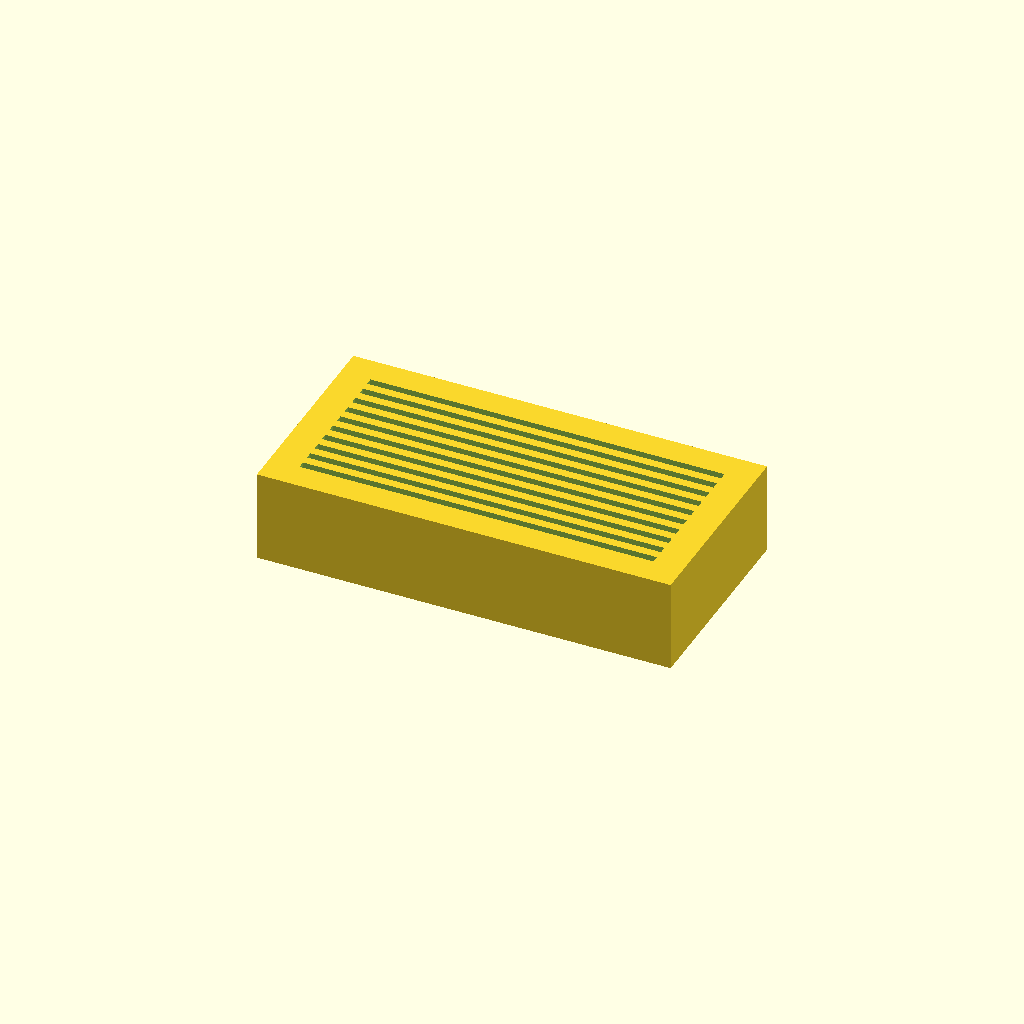
Cell 1: the model at its default parameters.
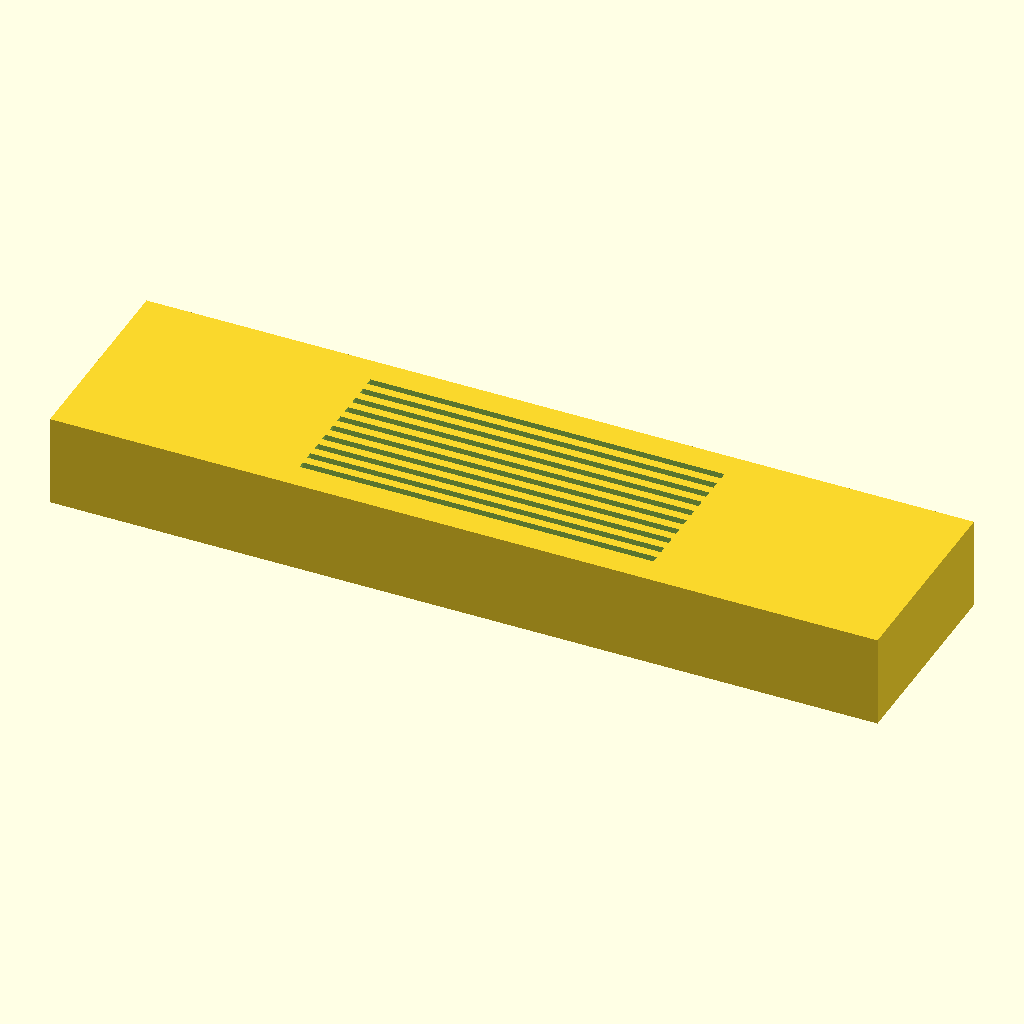
Cell 2: base_length = 180 (everything else at default).
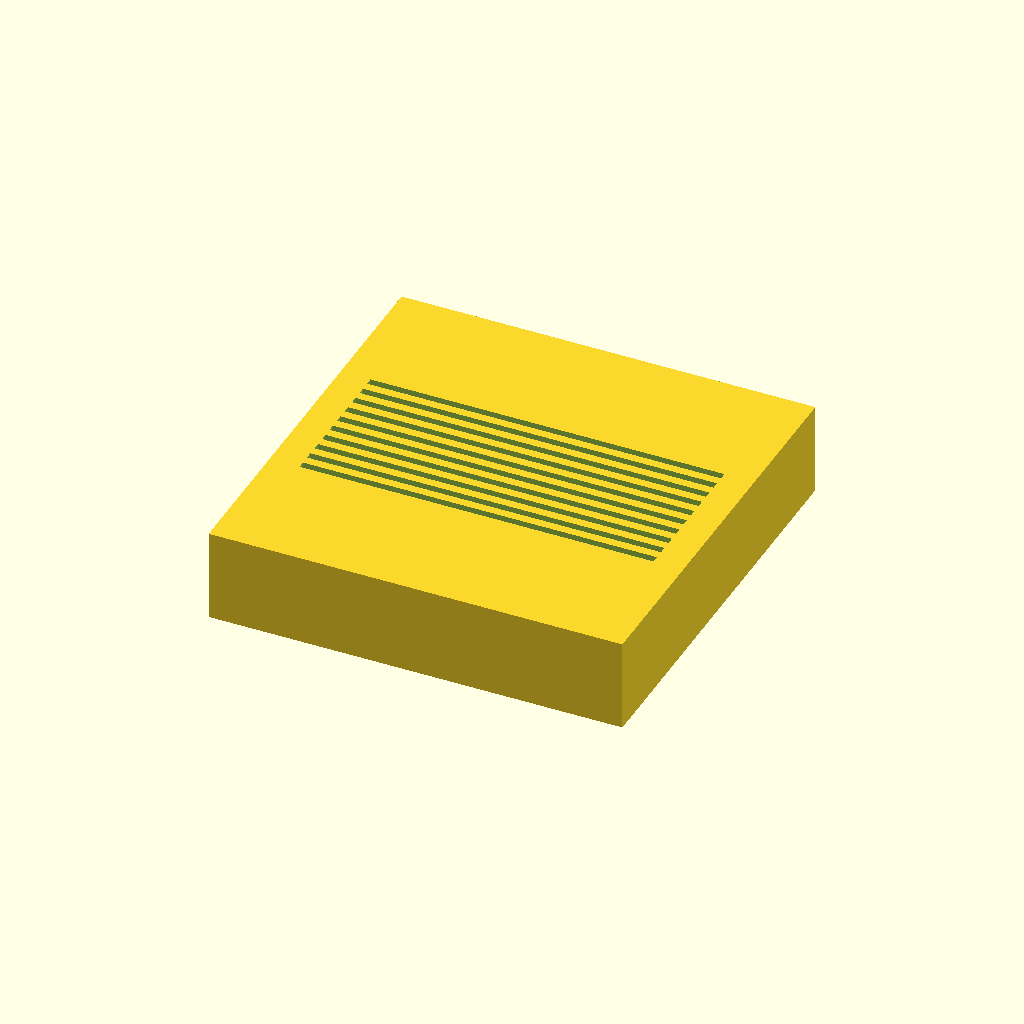
Cell 3: base_width = 90 (everything else at default).
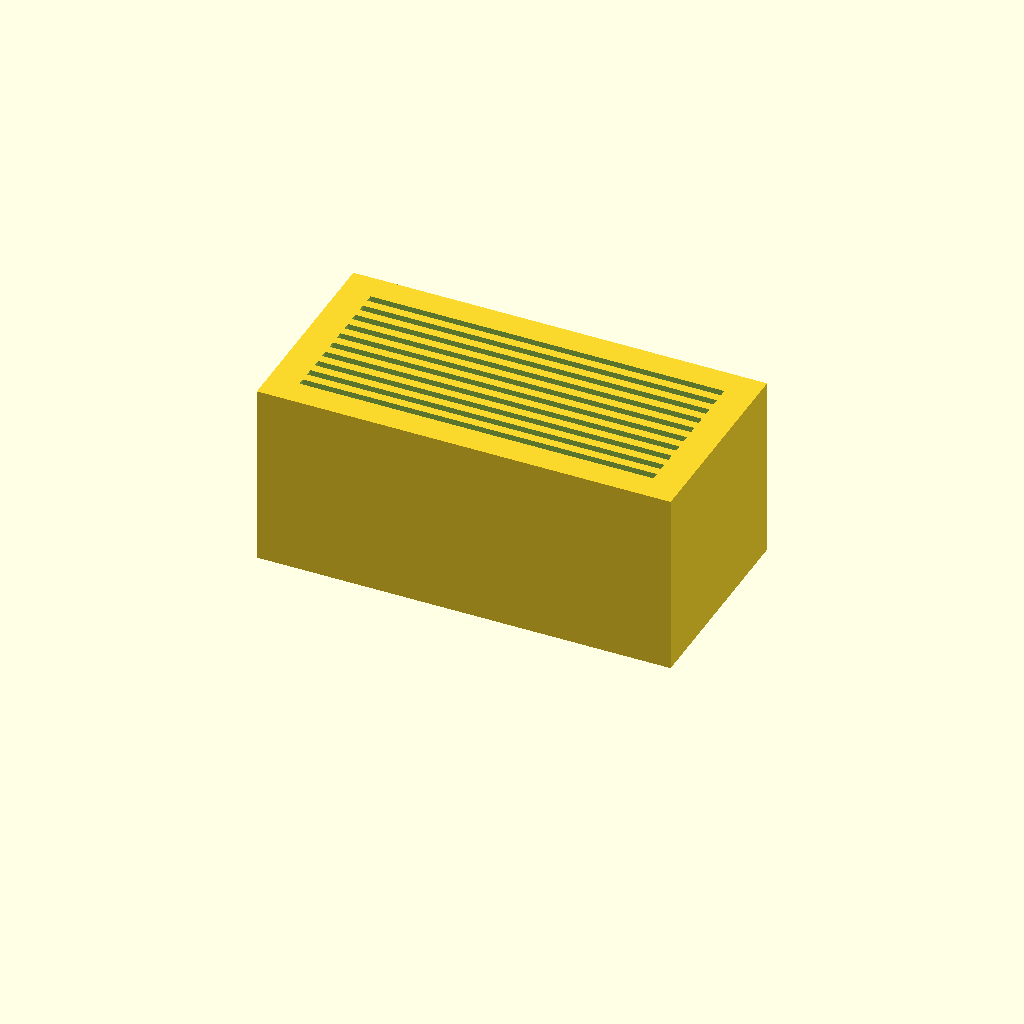
Cell 4: base_height = 40 (everything else at default).
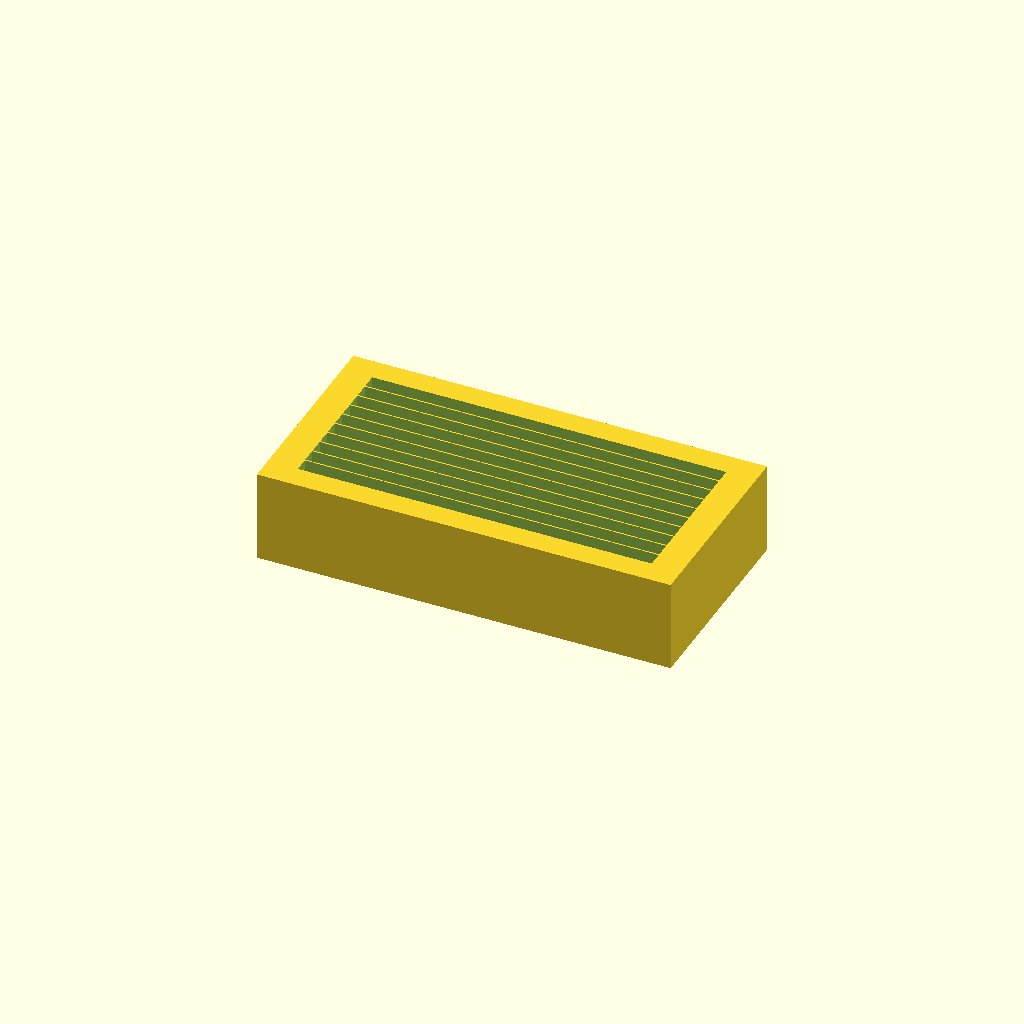
Cell 5: slot_width = 3.2 (everything else at default).
One fixed orthographic camera (rotation 55°, 0°, 25°; colour scheme Cornfield) for every cell.
Source of the model, bench/results/main-claude/code/claude_claude-haiku-4-5/slide_drying_rack_s0_a1.scad:
// Microscope slide drying rack

// Base block dimensions
base_length = 90;      // X dimension of base block (mm)
base_width = 45;       // Y dimension of base block (mm)
base_height = 20;      // Z dimension of base block (mm)

// Slot dimensions
slot_length = 77;      // Length of each slot along X (mm)
slot_width = 1.6;      // Width of each slot in Y direction (mm)
slot_depth = 10;       // Depth of each slot in Z direction (mm)

// Slot layout
num_slots = 10;        // Number of slots
slot_spacing = 3.5;    // Center-to-center spacing between slots in Y (mm)

// Derived dimensions
slot_group_span = (num_slots - 1) * slot_spacing;  // Total span of slot group in Y (31.5 mm)

$fn = 64;

difference() {
    // Create base block (centered at origin in X and Y, from z=0 to z=20)
    translate([0, 0, base_height/2]) {
        cube([base_length, base_width, base_height], center = true);
    }
    
    // Cut 10 parallel slots
    for (i = [0 : num_slots - 1]) {
        // Y position of current slot (centered in Y)
        slot_y = -slot_group_span / 2 + i * slot_spacing;
        
        // Remove slot with a cube that extends slightly past Z boundaries to avoid coplanar faces
        translate([0, slot_y, base_height - slot_depth/2]) {
            cube([slot_length, slot_width, slot_depth + 0.02], center = true);
        }
    }
}
Parameter table extracted from the source (name, type, default, range or options):
base_length: number, default 90
base_width: number, default 45
base_height: number, default 20
slot_length: number, default 77
slot_width: number, default 1.6
slot_depth: number, default 10
num_slots: number, default 10
slot_spacing: number, default 3.5
